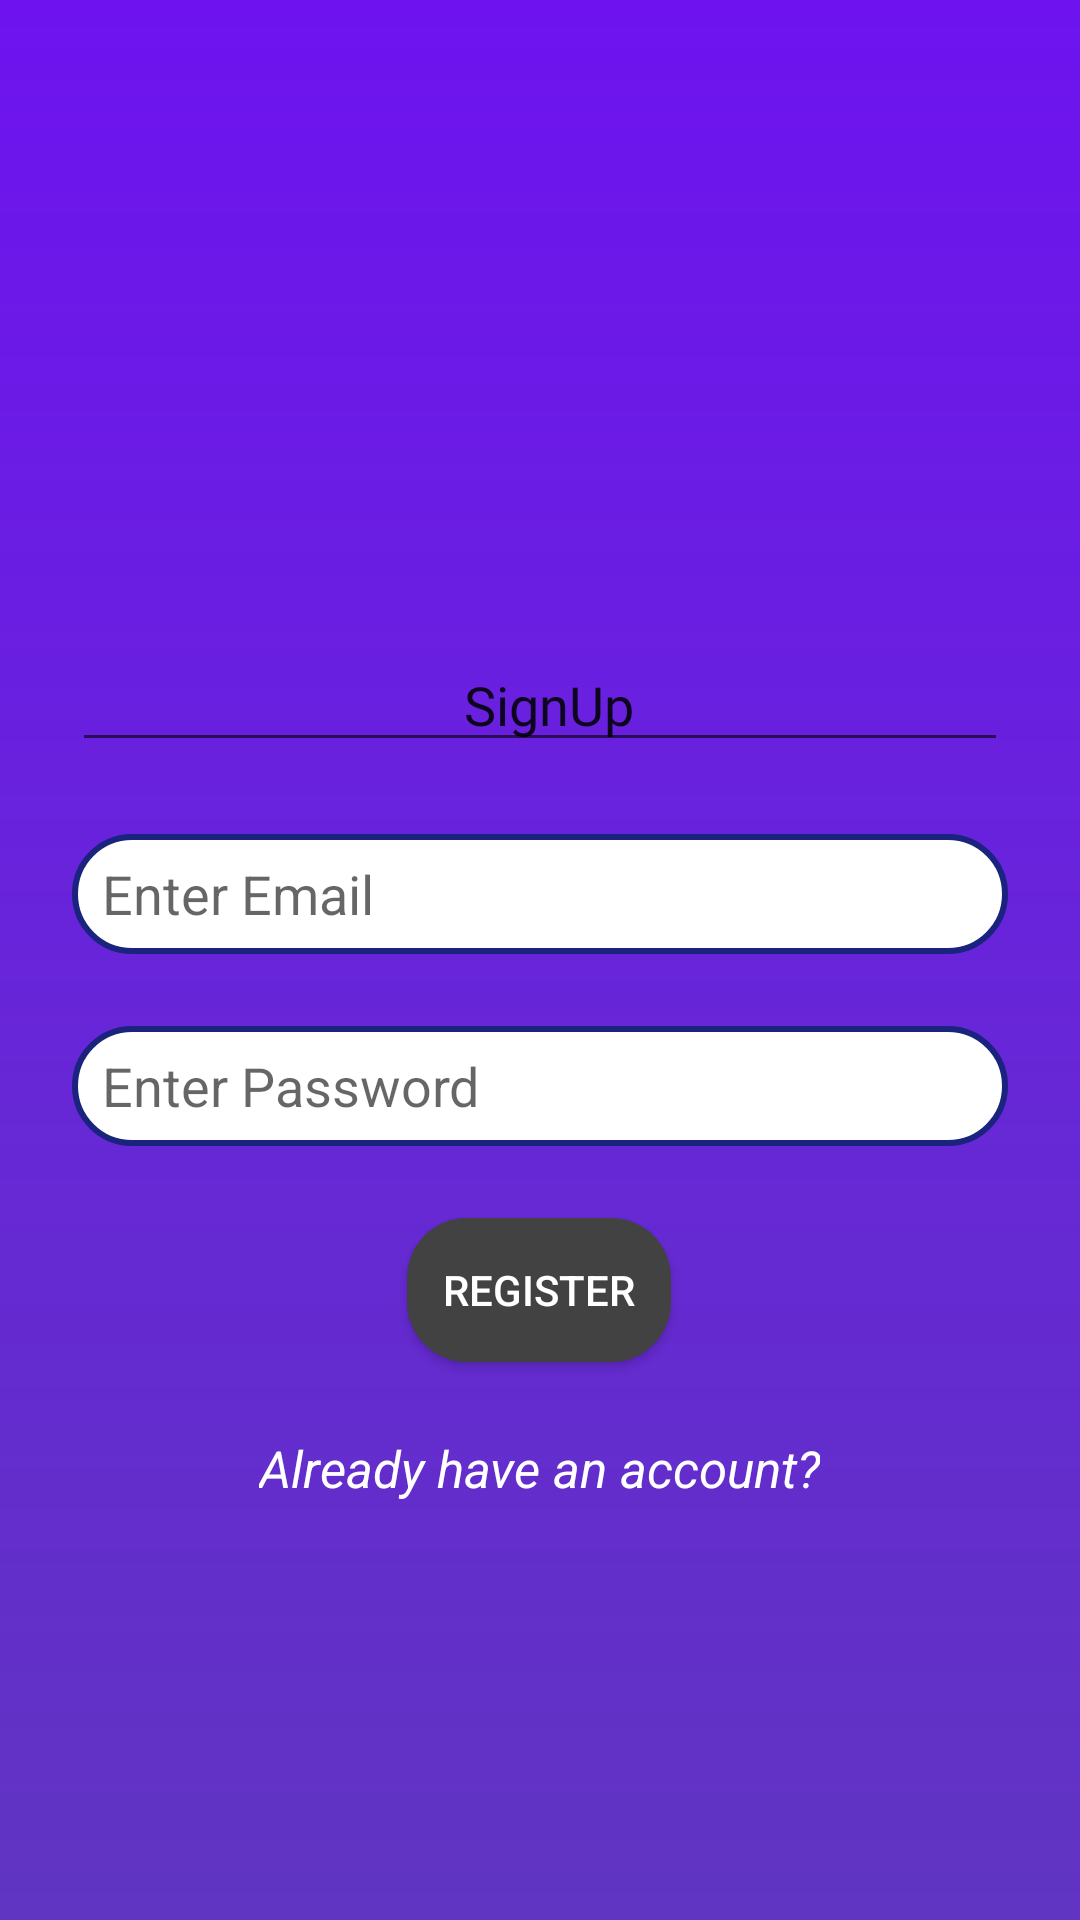

Write the Android layout XML for this screen, with the resource values it uses.
<!-- AndroidManifest.xml: application theme AppTheme -->
<!-- res/layout/activity_dashboard.xml -->
<?xml version="1.0" encoding="utf-8"?>
<LinearLayout
    xmlns:android="http://schemas.android.com/apk/res/android"
    xmlns:app="http://schemas.android.com/apk/res-auto"
    xmlns:tools="http://schemas.android.com/tools"
    android:layout_width="match_parent"
    android:layout_height="match_parent"
    android:background="@drawable/bg_gradient"
    tools:context=".Dashboard">

    <androidx.constraintlayout.widget.ConstraintLayout
        android:layout_width="match_parent"
        android:layout_height="match_parent">

        <EditText
            android:id="@+id/signup_label"
            android:layout_width="match_parent"
            android:layout_height="40dp"
            android:layout_marginStart="24dp"
            android:layout_marginLeft="24dp"
            android:layout_marginTop="24dp"
            android:layout_marginEnd="24dp"
            android:layout_marginRight="24dp"
            android:fontFamily="@font/asset"
            android:gravity="center"
            android:paddingLeft="10dp"
            android:selectAllOnFocus="false"
            android:singleLine="false"
            android:text="SignUp"
            app:layout_constraintEnd_toEndOf="@+id/imageView"
            app:layout_constraintStart_toStartOf="@+id/imageView"
            app:layout_constraintTop_toBottomOf="@+id/imageView" />



        <EditText
            android:id="@+id/tv_email"
            android:layout_width="match_parent"
            android:layout_height="40dp"
            android:layout_marginStart="24dp"
            android:layout_marginLeft="24dp"
            android:layout_marginTop="24dp"
            android:layout_marginEnd="24dp"
            android:layout_marginRight="24dp"
            android:ems="10"
            android:background="@drawable/edittextstyle"
            android:hint="@string/email"
            android:paddingLeft="10dp"
            android:inputType="textEmailAddress"
            app:layout_constraintEnd_toEndOf="@+id/signup_label"
            app:layout_constraintStart_toStartOf="@+id/signup_label"
            app:layout_constraintTop_toBottomOf="@+id/signup_label" />

        <EditText
            android:id="@+id/tv_password"
            android:layout_width="match_parent"
            android:layout_height="40dp"
            android:layout_marginStart="24dp"
            android:layout_marginLeft="24dp"
            android:layout_marginTop="24dp"
            android:layout_marginEnd="24dp"
            android:layout_marginRight="24dp"
            android:background="@drawable/edittextstyle"
            android:ems="10"
            android:hint="@string/password"
            android:paddingLeft="10dp"
            android:inputType="textPassword"
            app:layout_constraintEnd_toEndOf="@+id/tv_email"
            app:layout_constraintStart_toStartOf="@+id/tv_email"
            app:layout_constraintTop_toBottomOf="@+id/tv_email" />

        <Button
            android:id="@+id/btn_register"
            android:layout_width="wrap_content"
            android:layout_height="wrap_content"
            android:layout_marginStart="24dp"
            android:layout_marginLeft="64dp"
            android:layout_marginTop="24dp"
            android:layout_marginEnd="24dp"
            android:layout_marginRight="24dp"
            android:background="@drawable/buttonstyles"
            android:text="@string/reg_button"
            android:textColor="#fff"
            app:layout_constraintEnd_toEndOf="@+id/tv_password"
            app:layout_constraintStart_toStartOf="@+id/tv_password"
            app:layout_constraintTop_toBottomOf="@+id/tv_password" />

        <TextView
            android:id="@+id/btnAlert"
            android:layout_width="wrap_content"
            android:layout_height="wrap_content"
            android:layout_marginStart="24dp"
            android:layout_marginLeft="24dp"
            android:layout_marginTop="24dp"
            android:layout_marginEnd="24dp"
            android:layout_marginRight="24dp"
            android:text="@string/already"
            android:textColor="#fff"
            android:textSize="17sp"
            android:textStyle="italic"
            app:layout_constraintEnd_toEndOf="@+id/btn_register"
            app:layout_constraintStart_toStartOf="@+id/btn_register"
            app:layout_constraintTop_toBottomOf="@+id/btn_register" />

        <ImageView
            android:id="@+id/imageView"
            android:layout_width="150dp"
            android:layout_height="150dp"
            android:layout_marginTop="40dp"
            app:layout_constraintEnd_toEndOf="parent"
            app:layout_constraintHorizontal_bias="0.498"
            app:layout_constraintStart_toStartOf="parent"
            app:layout_constraintTop_toTopOf="parent"
            app:srcCompat="@drawable/ic_person"
            tools:ignore="VectorDrawableCompat" />

    </androidx.constraintlayout.widget.ConstraintLayout>


</LinearLayout>
<!-- resources referenced by this layout -->
<resources>
  <!-- drawable bg_gradient (drawable-v24) -->
  <?xml version="1.0" encoding="utf-8"?>
  <shape xmlns:android="http://schemas.android.com/apk/res/android"
      android:shape="rectangle"
      >
      <gradient
          android:startColor="#EC6200EE"
          android:endColor="#C93700B3"
          android:angle="270"
          />
  
  </shape>
  <!-- drawable buttonstyles (drawable) -->
  <?xml version="1.0" encoding="utf-8"?>
  <shape xmlns:android="http://schemas.android.com/apk/res/android">
      <solid android:color="#424242"/>
      <corners android:radius="20dp"/>
  </shape>
  <!-- drawable edittextstyle (drawable) -->
  <?xml version="1.0" encoding="utf-8"?>
  <shape xmlns:android="http://schemas.android.com/apk/res/android">
      <solid android:color="#fff"/>
      <stroke android:color="#1a237e"/>
      <stroke android:width="2dp"/>
      <corners android:radius="20dp"/>
  
  </shape>
  <string name="already">Already have an account?</string>
  <string name="email">Enter Email</string>
  <string name="password">Enter Password</string>
  <string name="reg_button">Register</string>
  <style name="AppTheme" parent="Theme.AppCompat.Light.NoActionBar">
          
          <item name="colorPrimary">@color/colorPrimary</item>
          <item name="colorPrimaryDark">@color/colorPrimaryDark</item>
          <item name="colorAccent">@color/colorAccent</item>
      </style>
  <!-- not gathered from this repository: default colours our renderer supplied (Android Studio template values) -->
  <color name="colorPrimary">#FF6200EE</color>
  <color name="colorPrimaryDark">#FF3700B3</color>
  <color name="colorAccent">#FF03DAC5</color>
</resources>
